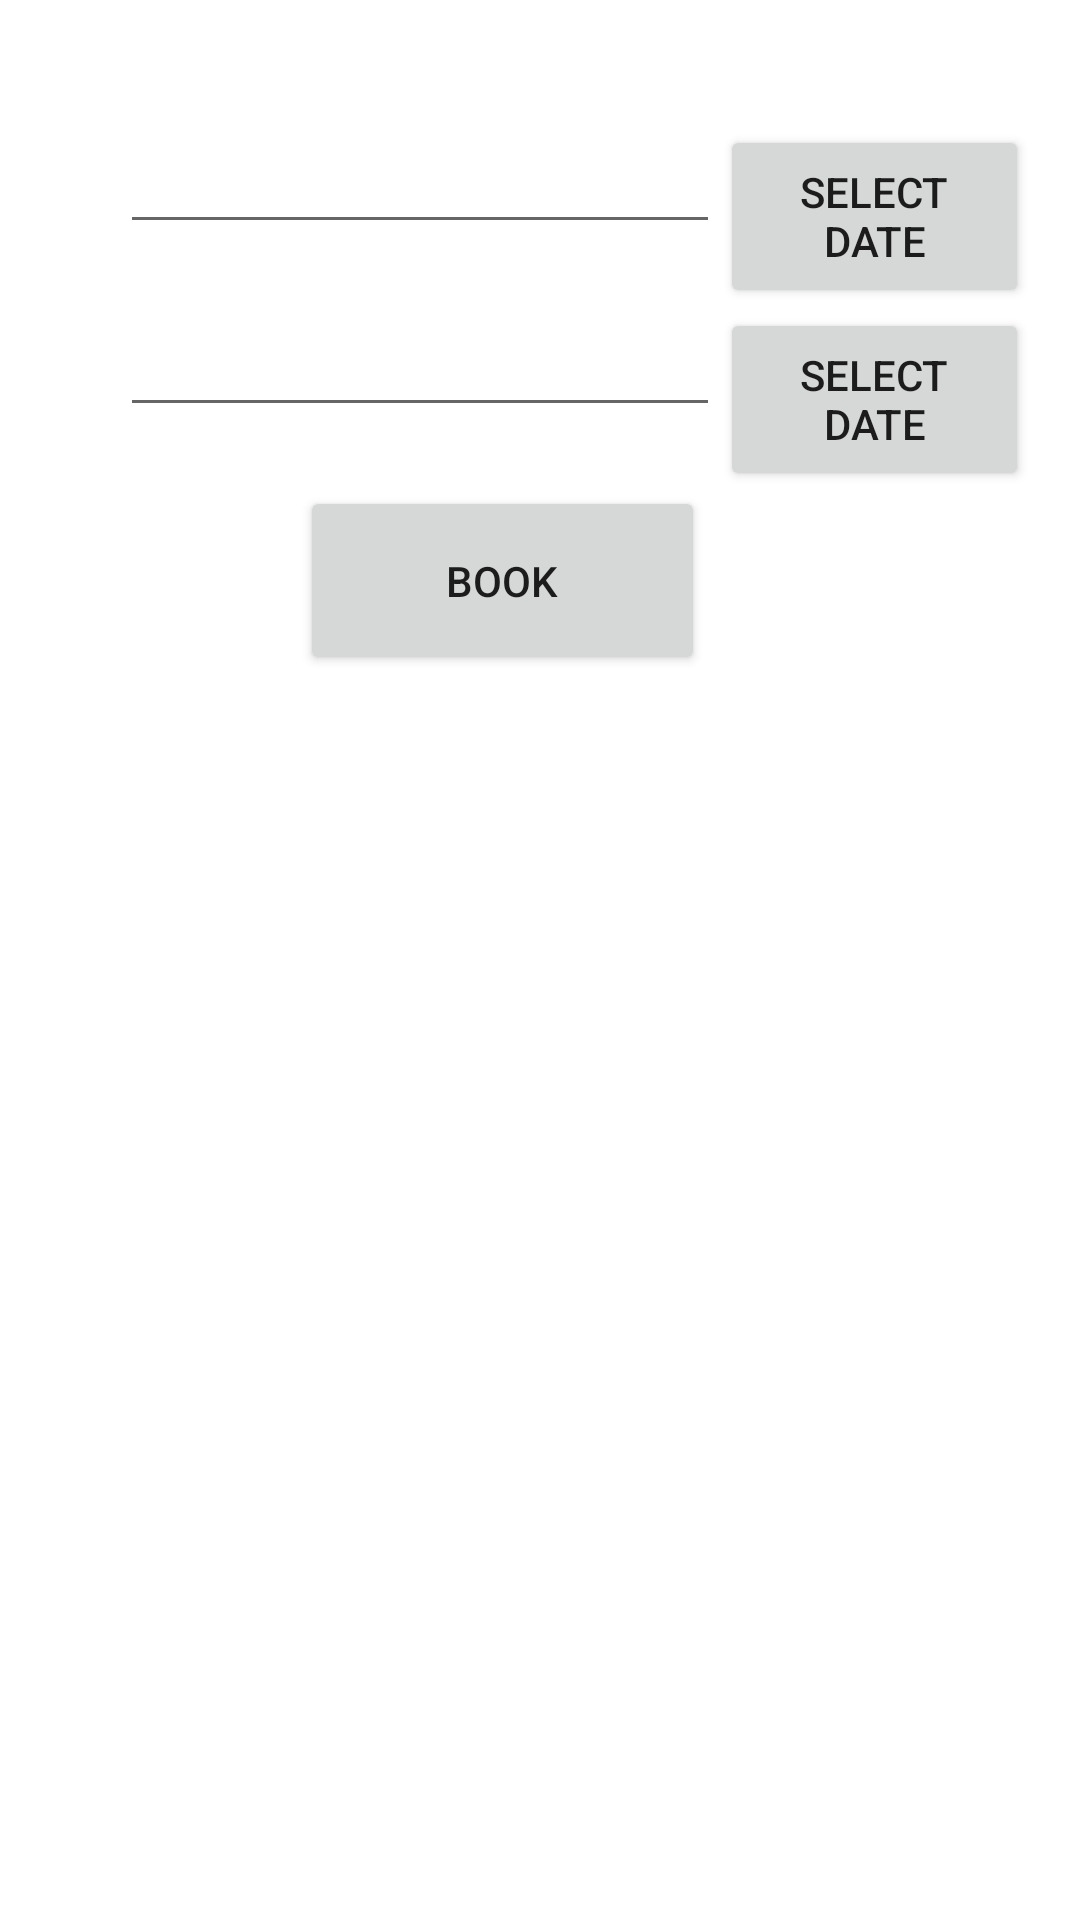

Here is an Android app screen rendered from its layout file. Give the layout XML and the strings, colors and styles it references.
<!-- AndroidManifest.xml: application theme Theme.Lmc -->
<!-- res/layout/book_doctor.xml -->
<?xml version="1.0" encoding="utf-8"?>
<LinearLayout xmlns:android="http://schemas.android.com/apk/res/android"
    android:layout_width="match_parent"
    android:layout_height="match_parent"
    android:orientation="vertical">

    <LinearLayout
        android:layout_width="wrap_content"
        android:layout_height="wrap_content"
        android:orientation="horizontal"
        android:layout_marginTop="40dp"
        android:layout_marginLeft="40dp">
        <EditText
            android:id="@+id/edit_date"
            android:layout_width="200dp"
            android:layout_height="wrap_content"
            />


        <Button
            android:id="@+id/set_date"
            android:layout_width="103dp"
            android:layout_height="61dp"
            android:text="Select date"
            />
    </LinearLayout>

    <LinearLayout
        android:layout_width="wrap_content"
        android:layout_height="wrap_content"
        android:orientation="horizontal"
        android:layout_marginLeft="40dp">
        <EditText
            android:id="@+id/edit_time"
            android:layout_width="200dp"
            android:layout_height="wrap_content"
            />


        <Button
            android:id="@+id/set_time"
            android:layout_width="103dp"
            android:layout_height="61dp"
            android:text="Select date"
            />
    </LinearLayout>

    <Button
        android:id="@+id/book"
        android:layout_width="135dp"
        android:layout_height="63dp"
        android:text="Book"
        android:layout_marginLeft="100dp"
         />


</LinearLayout>
<!-- resources referenced by this layout -->
<resources>
  <style name="Theme.Lmc" parent="Theme.MaterialComponents.DayNight.NoActionBar">
          
          <item name="colorPrimary">@color/mycolor</item>
          <item name="colorPrimaryVariant">@color/mycolor</item>
          <item name="colorOnPrimary">@color/white</item>
          
          <item name="colorSecondary">@color/teal_200</item>
          <item name="colorSecondaryVariant">@color/teal_700</item>
          <item name="colorOnSecondary">@color/black</item>
          
          <item name="android:statusBarColor" tools:targetApi="l">?attr/colorPrimaryVariant</item>
          
      </style>
  <color name="mycolor">#3CB9D8</color>
  <color name="white">#FFFFFFFF</color>
  <color name="teal_200">#FF03DAC5</color>
  <color name="teal_700">#FF018786</color>
  <color name="black">#FF000000</color>
</resources>
